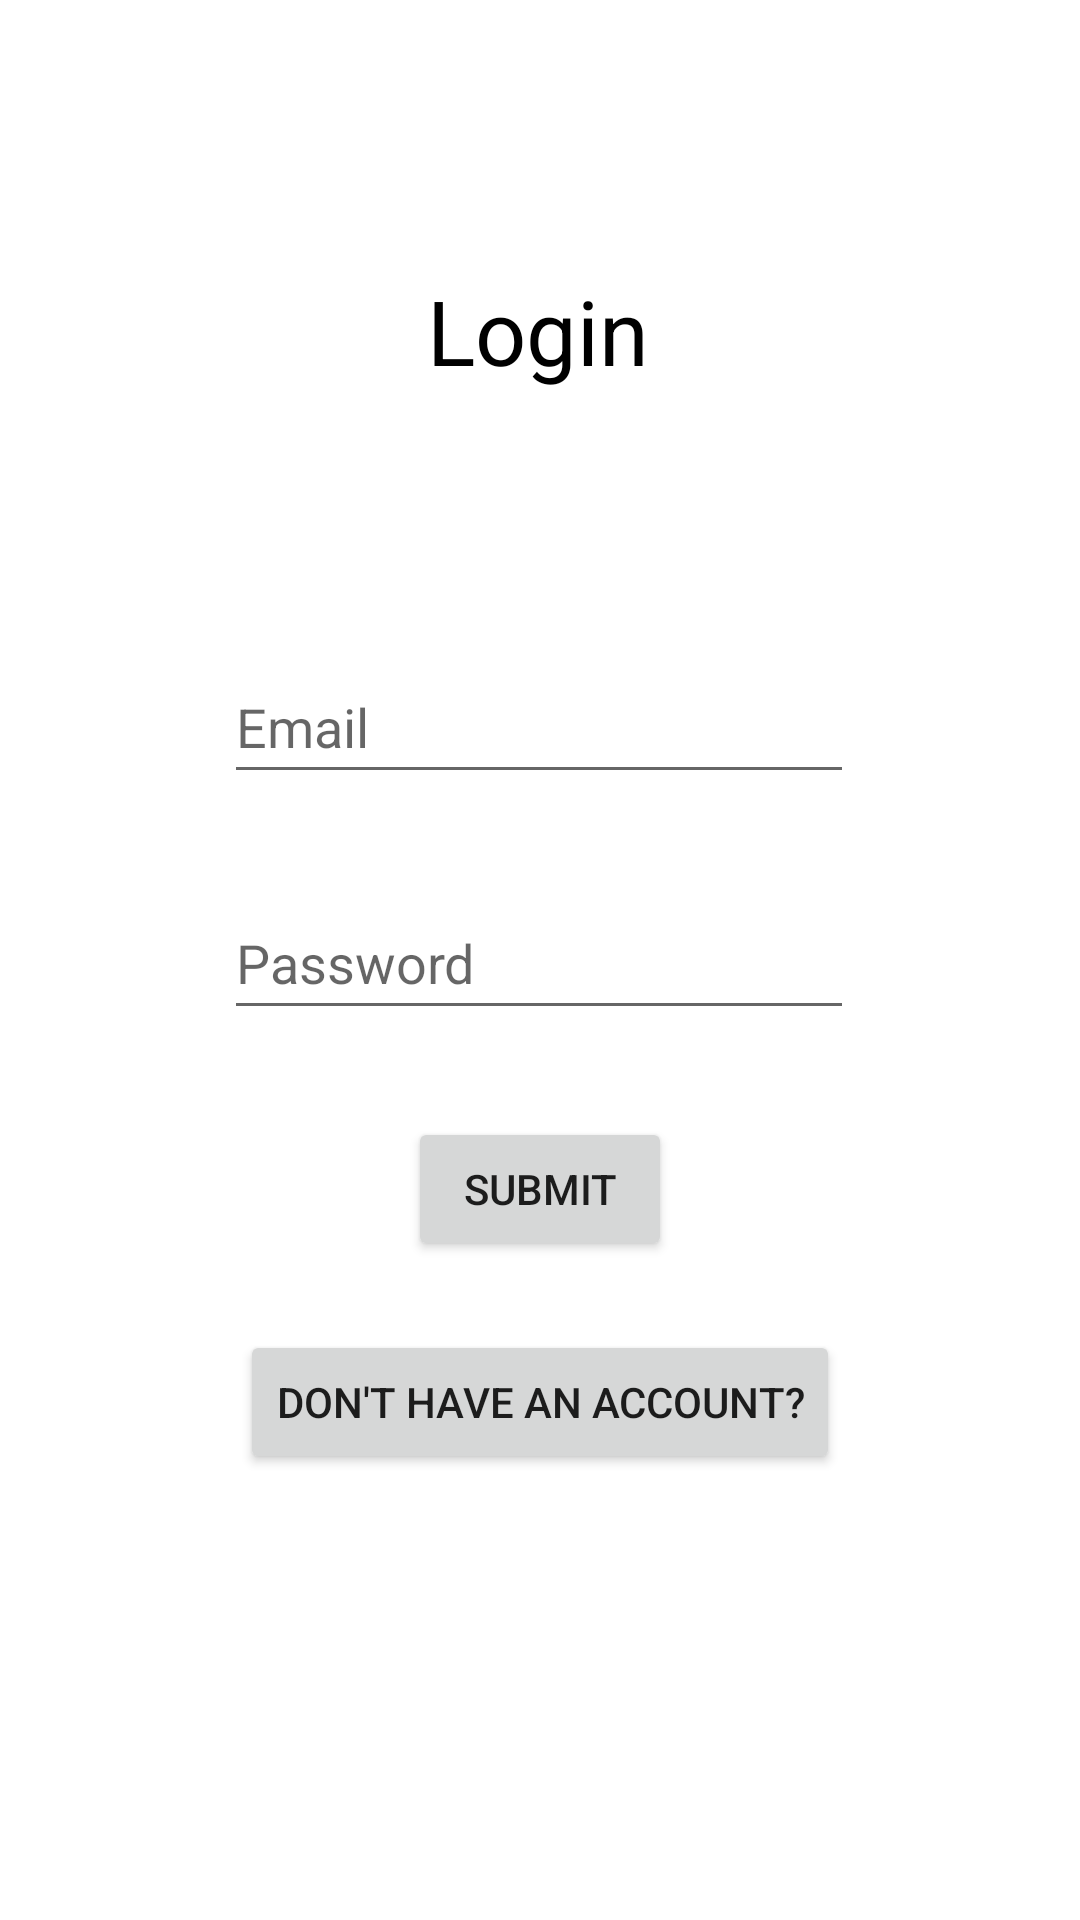

Android layout source for this screen:
<!-- AndroidManifest.xml: application theme Theme.CSCI310Project2 -->
<!-- res/layout/fragment_login.xml -->
<?xml version="1.0" encoding="utf-8"?>
<androidx.constraintlayout.widget.ConstraintLayout xmlns:android="http://schemas.android.com/apk/res/android"
    xmlns:app="http://schemas.android.com/apk/res-auto"
    xmlns:tools="http://schemas.android.com/tools"
    android:layout_width="match_parent"
    android:layout_height="match_parent"
    tools:context=".RegisterFragment">


    <TextView
        android:id="@+id/textview_first"
        android:layout_width="wrap_content"
        android:layout_height="wrap_content"
        android:text="Login"
        android:textColor="@color/black"
        android:textSize="30dp"
        app:layout_constraintBottom_toBottomOf="parent"
        app:layout_constraintEnd_toEndOf="parent"
        app:layout_constraintHorizontal_bias="0.498"
        app:layout_constraintStart_toStartOf="parent"
        app:layout_constraintTop_toTopOf="parent"
        app:layout_constraintVertical_bias="0.15" />

    <TextView
        android:id="@+id/loginErrorTextView"
        android:layout_width="wrap_content"
        android:layout_height="wrap_content"
        android:text=" "
        app:layout_constraintTop_toBottomOf="@id/textview_first"
        app:layout_constraintStart_toStartOf="parent"
        app:layout_constraintEnd_toEndOf="parent"
        />
    <Button
        android:id="@+id/button_first"
        android:layout_width="wrap_content"
        android:layout_height="wrap_content"
        android:text="Submit"
        app:layout_constraintBottom_toBottomOf="parent"
        app:layout_constraintEnd_toEndOf="parent"
        app:layout_constraintStart_toStartOf="parent"
        app:layout_constraintTop_toTopOf="parent"
        app:layout_constraintVertical_bias="0.629" />

    <Button
        android:id="@+id/button_register_nav"
        android:layout_width="wrap_content"
        android:layout_height="wrap_content"
        android:text="Don't Have An Account?"
        app:layout_constraintBottom_toBottomOf="parent"
        app:layout_constraintEnd_toEndOf="parent"
        app:layout_constraintStart_toStartOf="parent"
        app:layout_constraintTop_toTopOf="parent"
        app:layout_constraintVertical_bias="0.749" />

    <EditText
        android:id="@+id/loginEmailInput"
        android:layout_width="wrap_content"
        android:layout_height="wrap_content"
        android:ems="10"
        android:hint="Email"
        android:inputType="textPersonName"
        android:minHeight="48dp"
        app:layout_constraintBottom_toBottomOf="parent"
        app:layout_constraintHorizontal_bias="0.497"
        app:layout_constraintLeft_toLeftOf="parent"
        app:layout_constraintRight_toRightOf="parent"
        app:layout_constraintTop_toTopOf="parent"
        app:layout_constraintVertical_bias="0.366" />

    <EditText
        android:id="@+id/loginPasswordInput"
        android:layout_width="wrap_content"
        android:layout_height="wrap_content"
        android:ems="10"
        android:hint="Password"
        android:inputType="textPersonName"
        android:minHeight="48dp"
        app:layout_constraintBottom_toBottomOf="parent"
        app:layout_constraintHorizontal_bias="0.497"
        app:layout_constraintLeft_toLeftOf="parent"
        app:layout_constraintRight_toRightOf="parent"
        app:layout_constraintTop_toTopOf="parent"
        app:layout_constraintVertical_bias="0.499" />

</androidx.constraintlayout.widget.ConstraintLayout>
<!-- resources referenced by this layout -->
<resources>
  <style name="Theme.CSCI310Project2" parent="Theme.MaterialComponents.DayNight.DarkActionBar">
          
          <item name="colorPrimary">#0000FF</item>
          <item name="colorPrimaryVariant">#00008B</item>
          <item name="colorOnPrimary">@color/white</item>
          
          <item name="colorSecondary">@color/teal_200</item>
          <item name="colorSecondaryVariant">@color/teal_700</item>
          <item name="colorOnSecondary">@color/black</item>
          
          <item name="android:statusBarColor" tools:targetApi="l">?attr/colorPrimaryVariant</item>
          
      </style>
  <!-- not gathered from this repository: default colours our renderer supplied (Android Studio template values) -->
  <color name="teal_200">#FF03DAC5</color>
  <color name="teal_700">#FF018786</color>
  <color name="black">#FF000000</color>
  <color name="white">#FFFFFFFF</color>
</resources>
